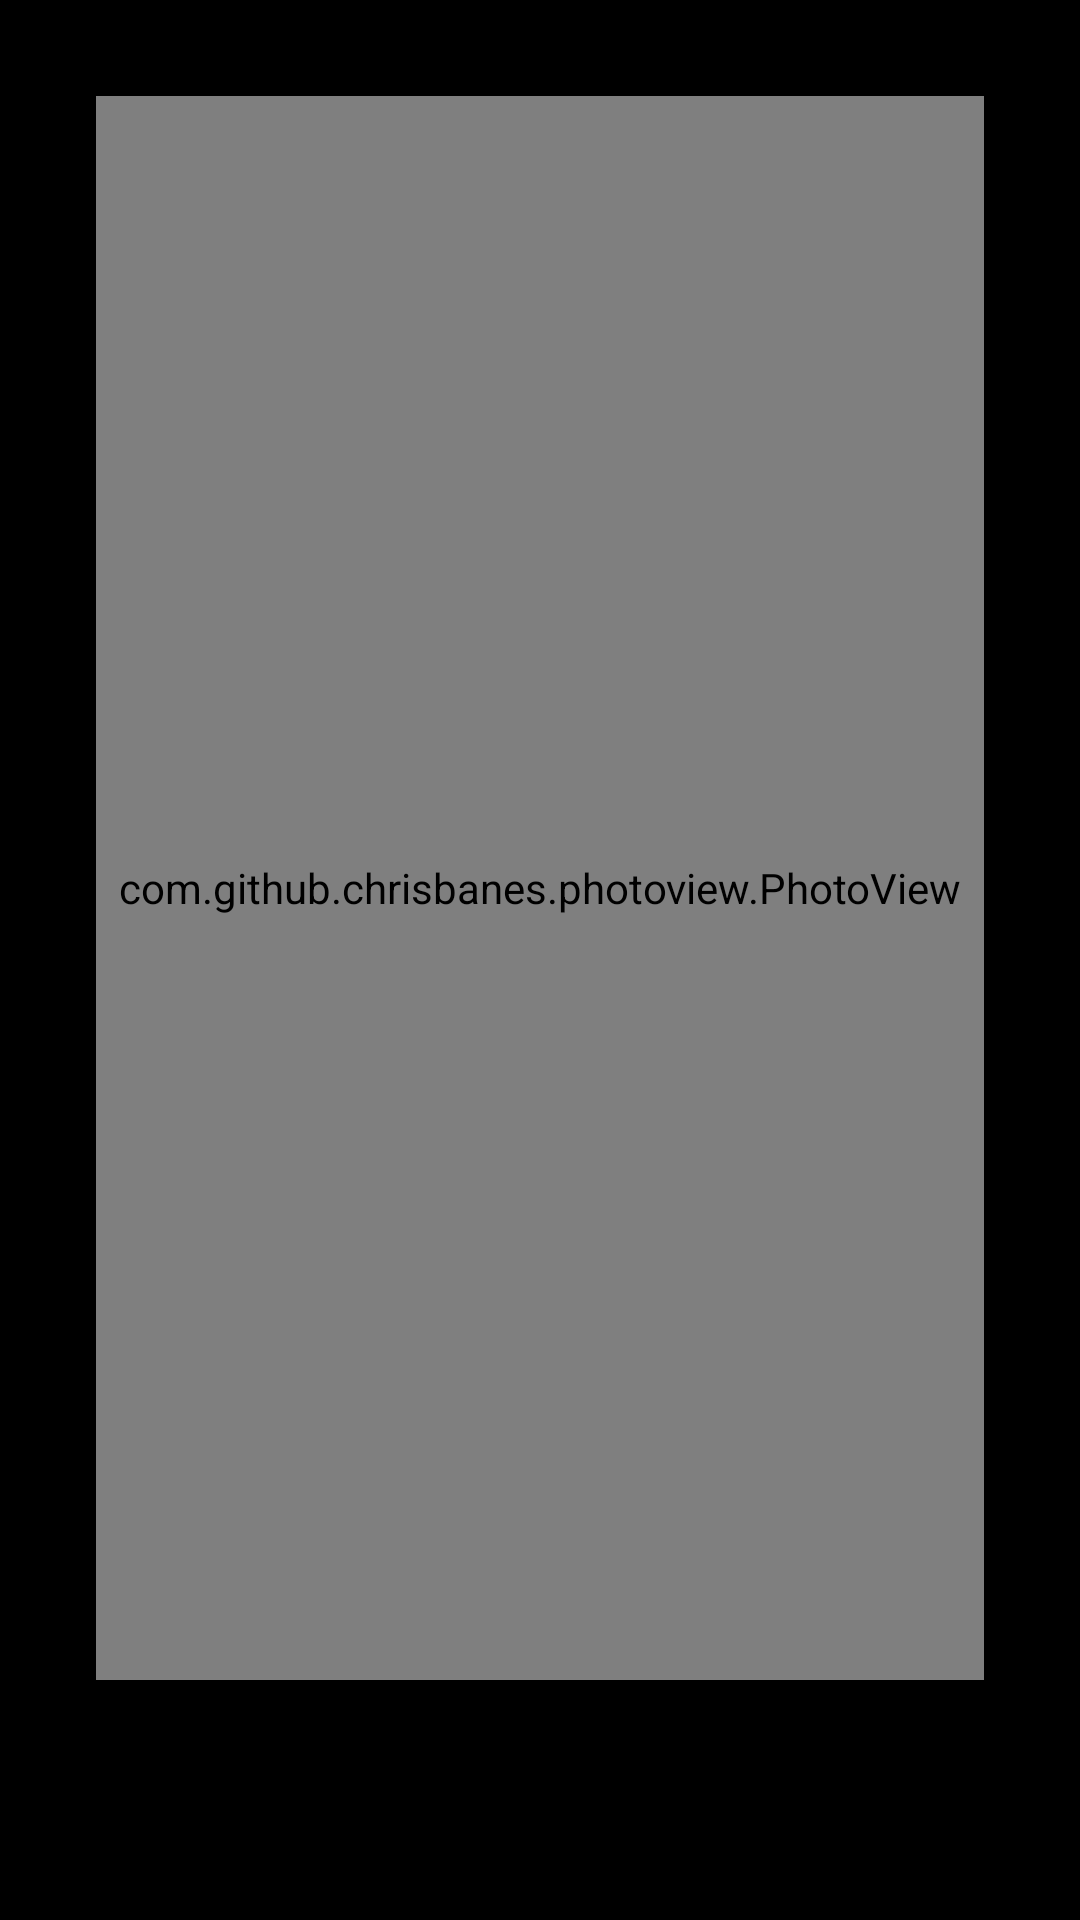

This screen was rendered from an Android layout file. Write that file and the resources it references.
<!-- AndroidManifest.xml: application theme AppTheme -->
<!-- res/layout/activity_photo_gallery.xml -->
<?xml version="1.0" encoding="utf-8"?>
<RelativeLayout
    android:id="@+id/fragmentsGAl"
    xmlns:android="http://schemas.android.com/apk/res/android" android:layout_width="match_parent"
    android:layout_height="match_parent"
    android:background="@color/black">
    <com.github.chrisbanes.photoview.PhotoView
        android:id="@+id/bigImageGallery"
        android:layout_width="match_parent"
        android:layout_height="match_parent"
        android:layout_marginLeft="32dp"
        android:layout_marginRight="32dp"
        android:layout_marginTop="32dp"
        android:layout_marginBottom="80dp"
        android:src="@drawable/boy2"/>

    <android.support.v4.view.ViewPager
        android:id="@+id/viewPager"
        android:layout_width="match_parent"
        android:layout_height="match_parent"/>

    <android.support.v7.widget.RecyclerView
        android:id="@+id/recyclerGalleryPhotoImage"
        android:layout_width="match_parent"
        android:layout_height="80dp"
       android:layout_alignParentBottom="true" />

</RelativeLayout>
<!-- resources referenced by this layout -->
<resources>
  <color name="black">#000000</color>
  <!-- drawable boy2: jpg bitmap (drawable-xxhdpi, 117213 bytes) -->
  <style name="AppTheme" parent="@style/Theme.AppCompat.Light.NoActionBar">
          
          <item name="colorPrimary">@color/colorPrimary</item>
          <item name="colorPrimaryDark">@color/colorPrimaryDark</item>
          <item name="colorAccent">@color/colorAccent</item>
      </style>
  <color name="colorPrimary">#3F51B5</color>
  <color name="colorPrimaryDark">#303F9F</color>
  <color name="colorAccent">#FF4081</color>
</resources>
